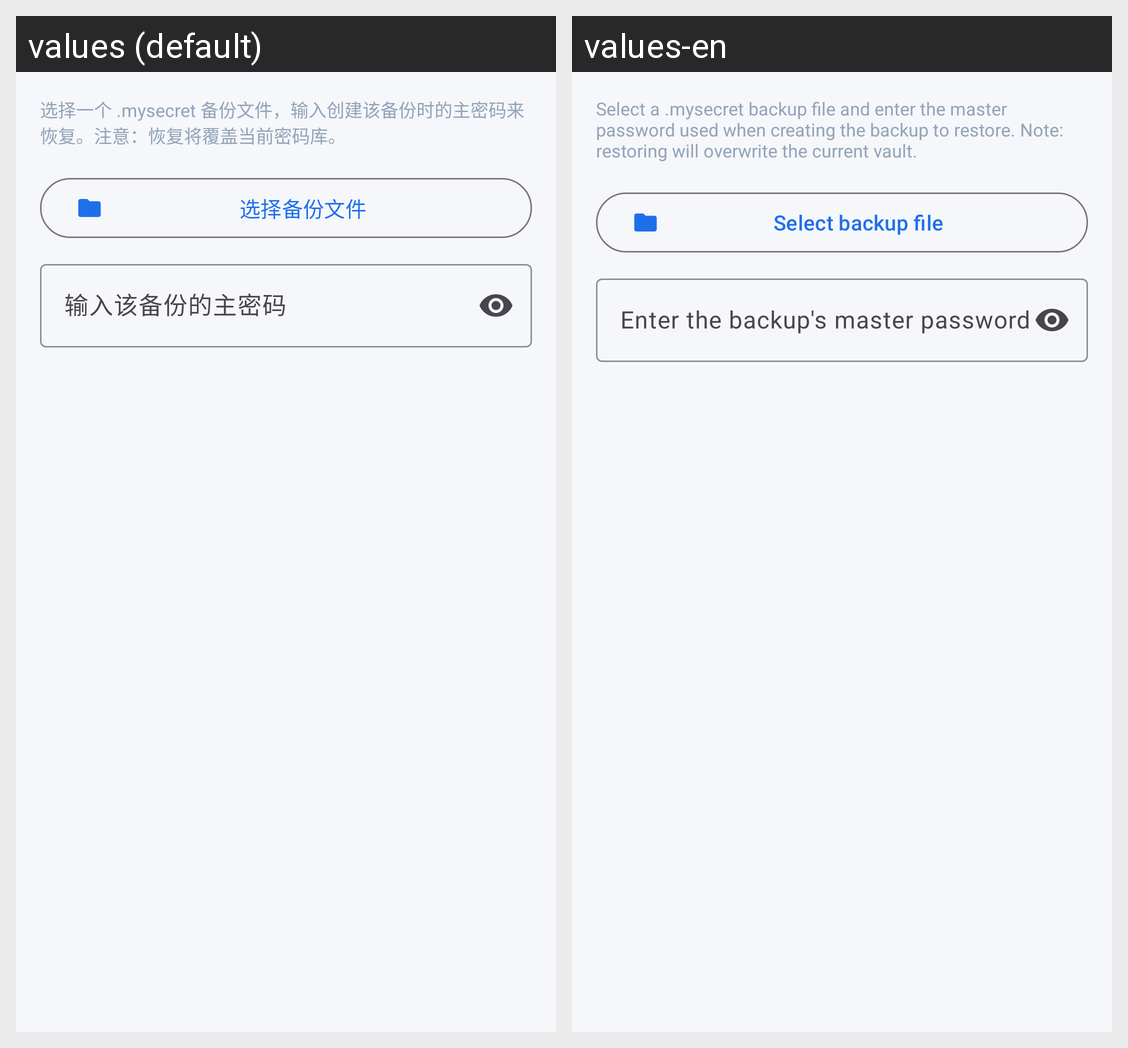

Strings drawn on this Android screen and how each of the app's shown locales translates them:
Android screen res/layout/dialog_restore.xml rendered under 2 locales, left to right: values (default), values-en. Device: Nexus 5 (rendered at 1080×1920; each locale shown at half size, 540×960, under a caption strip naming it); theme Theme.MySecret.
Strings drawn on this screen, with the default value and each locale's value (text and hints the layout hard-codes, and strings that could not be matched under every locale, appear in the picture but are not listed):

backup_restore_desc
  values: 选择一个 .mysecret 备份文件，输入创建该备份时的主密码来恢复。注意：恢复将覆盖当前密码库。
  values-en: Select a .mysecret backup file and enter the master password used when creating the backup to restore. Note: restoring will overwrite the current vault.

backup_restore_select
  values: 选择备份文件
  values-en: Select backup file

backup_restore_password_hint
  values: 输入该备份的主密码
  values-en: Enter the backup's master password
